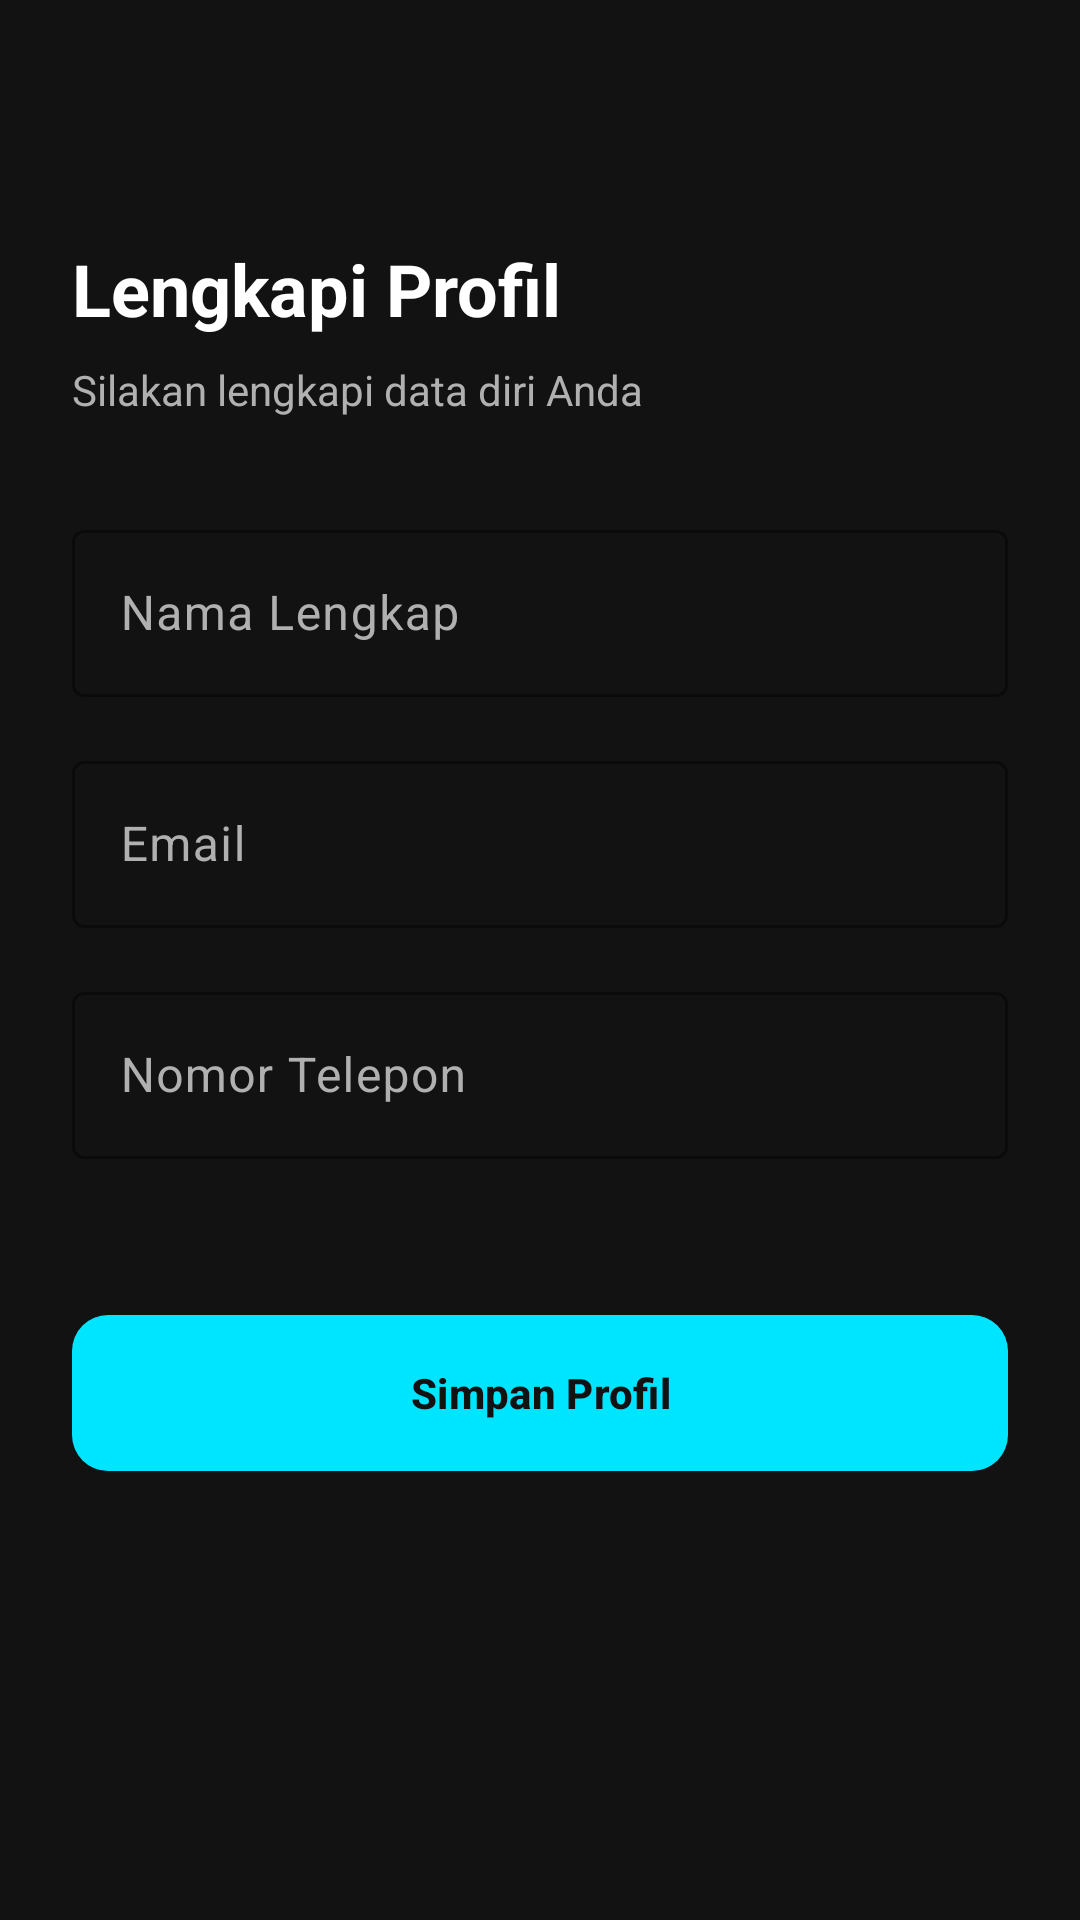

Android layout source for this screen:
<!-- AndroidManifest.xml: application theme Theme.NoteBaseAPK -->
<!-- res/layout/activity_complete_profile.xml -->
<?xml version="1.0" encoding="utf-8"?>
<androidx.constraintlayout.widget.ConstraintLayout xmlns:android="http://schemas.android.com/apk/res/android"
    xmlns:app="http://schemas.android.com/apk/res-auto"
    android:layout_width="match_parent"
    android:layout_height="match_parent"
    android:background="@color/black_bg"
    android:paddingStart="24dp"
    android:paddingEnd="24dp"
    android:paddingBottom="24dp"
    android:paddingTop="80dp">

    <TextView
        android:id="@+id/tvTitle"
        android:layout_width="wrap_content"
        android:layout_height="wrap_content"
        android:text="Lengkapi Profil"
        android:textColor="@color/white_text"
        android:textSize="24sp"
        android:textStyle="bold"
        app:layout_constraintStart_toStartOf="parent"
        app:layout_constraintTop_toTopOf="parent" />

    <TextView
        android:id="@+id/tvSubtitle"
        android:layout_width="wrap_content"
        android:layout_height="wrap_content"
        android:layout_marginTop="8dp"
        android:text="Silakan lengkapi data diri Anda"
        android:textColor="@color/gray_text"
        app:layout_constraintStart_toStartOf="parent"
        app:layout_constraintTop_toBottomOf="@+id/tvTitle" />

    <com.google.android.material.textfield.TextInputLayout
        android:id="@+id/tilName"
        style="@style/Widget.Material3.TextInputLayout.OutlinedBox"
        android:layout_width="match_parent"
        android:layout_height="wrap_content"
        android:layout_marginTop="32dp"
        android:hint="Nama Lengkap"
        android:textColorHint="@color/gray_text"
        app:boxStrokeColor="@color/cyan_accent"
        app:hintTextColor="@color/cyan_accent"
        app:layout_constraintTop_toBottomOf="@+id/tvSubtitle">

        <com.google.android.material.textfield.TextInputEditText
            android:id="@+id/etName"
            android:layout_width="match_parent"
            android:layout_height="wrap_content"
            android:inputType="textCapWords"
            android:textColor="@color/white_text" />
    </com.google.android.material.textfield.TextInputLayout>

    <com.google.android.material.textfield.TextInputLayout
        android:id="@+id/tilEmail"
        style="@style/Widget.Material3.TextInputLayout.OutlinedBox"
        android:layout_width="match_parent"
        android:layout_height="wrap_content"
        android:layout_marginTop="16dp"
        android:hint="Email"
        android:textColorHint="@color/gray_text"
        app:boxStrokeColor="@color/gray_text"
        app:hintTextColor="@color/gray_text"
        app:layout_constraintTop_toBottomOf="@+id/tilName">

        <com.google.android.material.textfield.TextInputEditText
            android:id="@+id/etEmail"
            android:layout_width="match_parent"
            android:layout_height="wrap_content"
            android:enabled="false"
            android:inputType="textEmailAddress"
            android:textColor="@color/gray_text" />
    </com.google.android.material.textfield.TextInputLayout>

    <com.google.android.material.textfield.TextInputLayout
        android:id="@+id/tilPhone"
        style="@style/Widget.Material3.TextInputLayout.OutlinedBox"
        android:layout_width="match_parent"
        android:layout_height="wrap_content"
        android:layout_marginTop="16dp"
        android:hint="Nomor Telepon"
        android:textColorHint="@color/gray_text"
        app:boxStrokeColor="@color/cyan_accent"
        app:hintTextColor="@color/cyan_accent"
        app:layout_constraintTop_toBottomOf="@+id/tilEmail">

        <com.google.android.material.textfield.TextInputEditText
            android:id="@+id/etPhone"
            android:layout_width="match_parent"
            android:layout_height="wrap_content"
            android:inputType="phone"
            android:textColor="@color/white_text" />
    </com.google.android.material.textfield.TextInputLayout>

    <com.google.android.material.button.MaterialButton
        android:id="@+id/btnSave"
        android:layout_width="match_parent"
        android:layout_height="60dp"
        android:layout_marginTop="48dp"
        android:text="Simpan Profil"
        android:textColor="@color/black_bg"
        android:textStyle="bold"
        app:backgroundTint="@color/cyan_accent"
        app:cornerRadius="12dp"
        app:layout_constraintTop_toBottomOf="@+id/tilPhone" />

</androidx.constraintlayout.widget.ConstraintLayout>
<!-- resources referenced by this layout -->
<resources>
  <color name="black_bg">#121212</color>
  <color name="cyan_accent">#00E5FF</color>
  <color name="gray_text">#B0B0B0</color>
  <color name="white_text">#FFFFFF</color>
  <style name="Theme.NoteBaseAPK" parent="Base.Theme.NoteBaseAPK" />
  <style name="Base.Theme.NoteBaseAPK" parent="Theme.Material3.DayNight.NoActionBar">
          
          <item name="colorPrimary">@color/black_bg</item>
          <item name="android:windowBackground">@color/black_bg</item>
          <item name="android:statusBarColor">@color/black_bg</item>
          <item name="android:navigationBarColor">@color/black_bg</item>
      </style>
</resources>
